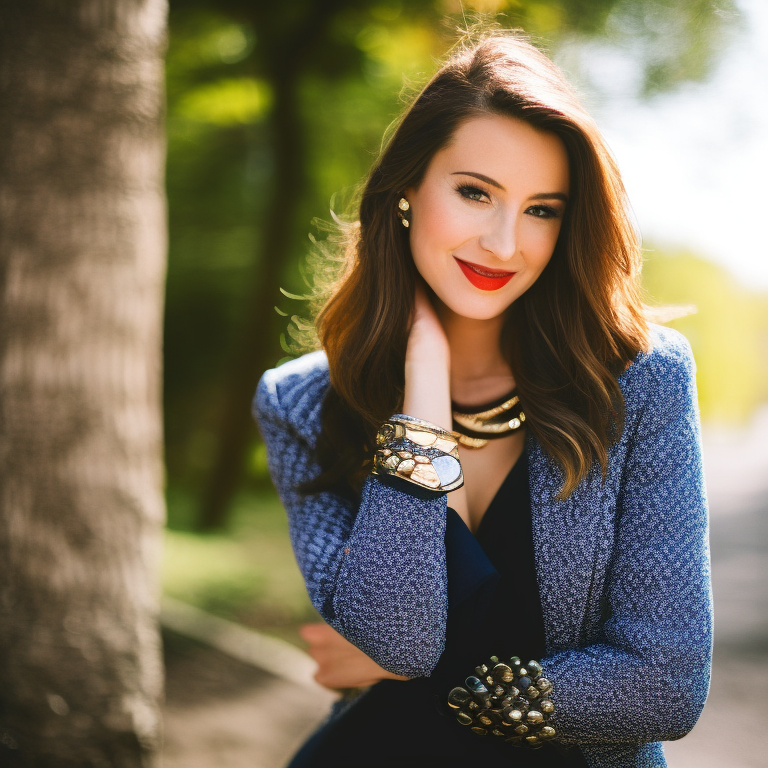
Generation parameters embedded in this image by AUTOMATIC1111 Stable Diffusion web UI or a fork of it (Forge, ...) (PNG 'parameters' text chunk):
a photo of a woman, 24mm film, sharp focus, colorful
Negative prompt: blurry, blurred, cartoon, fake, painting, 3d, borders, frame, low poly, ugly, fat, morbid, deformed, disfigured, mutilated, mutation, gross proportions, bad anatomy, cloned face, poorly drawn face, extra limbs, missing limbs, malformed limbs, extra fingers, fused fingers, too many fingers, extra arms, missing arms, extra legs, missing legs, extra fingers, mutated hands, poorly drawn hands, mutated feet, extra feet, out of frame, long neck
Steps: 35, Sampler: Euler a, CFG scale: 7.5, Seed: 2205556532, Size: 768x768, Model hash: 4bdfc29c, Model: SD2_v2-1_768-ema-pruned